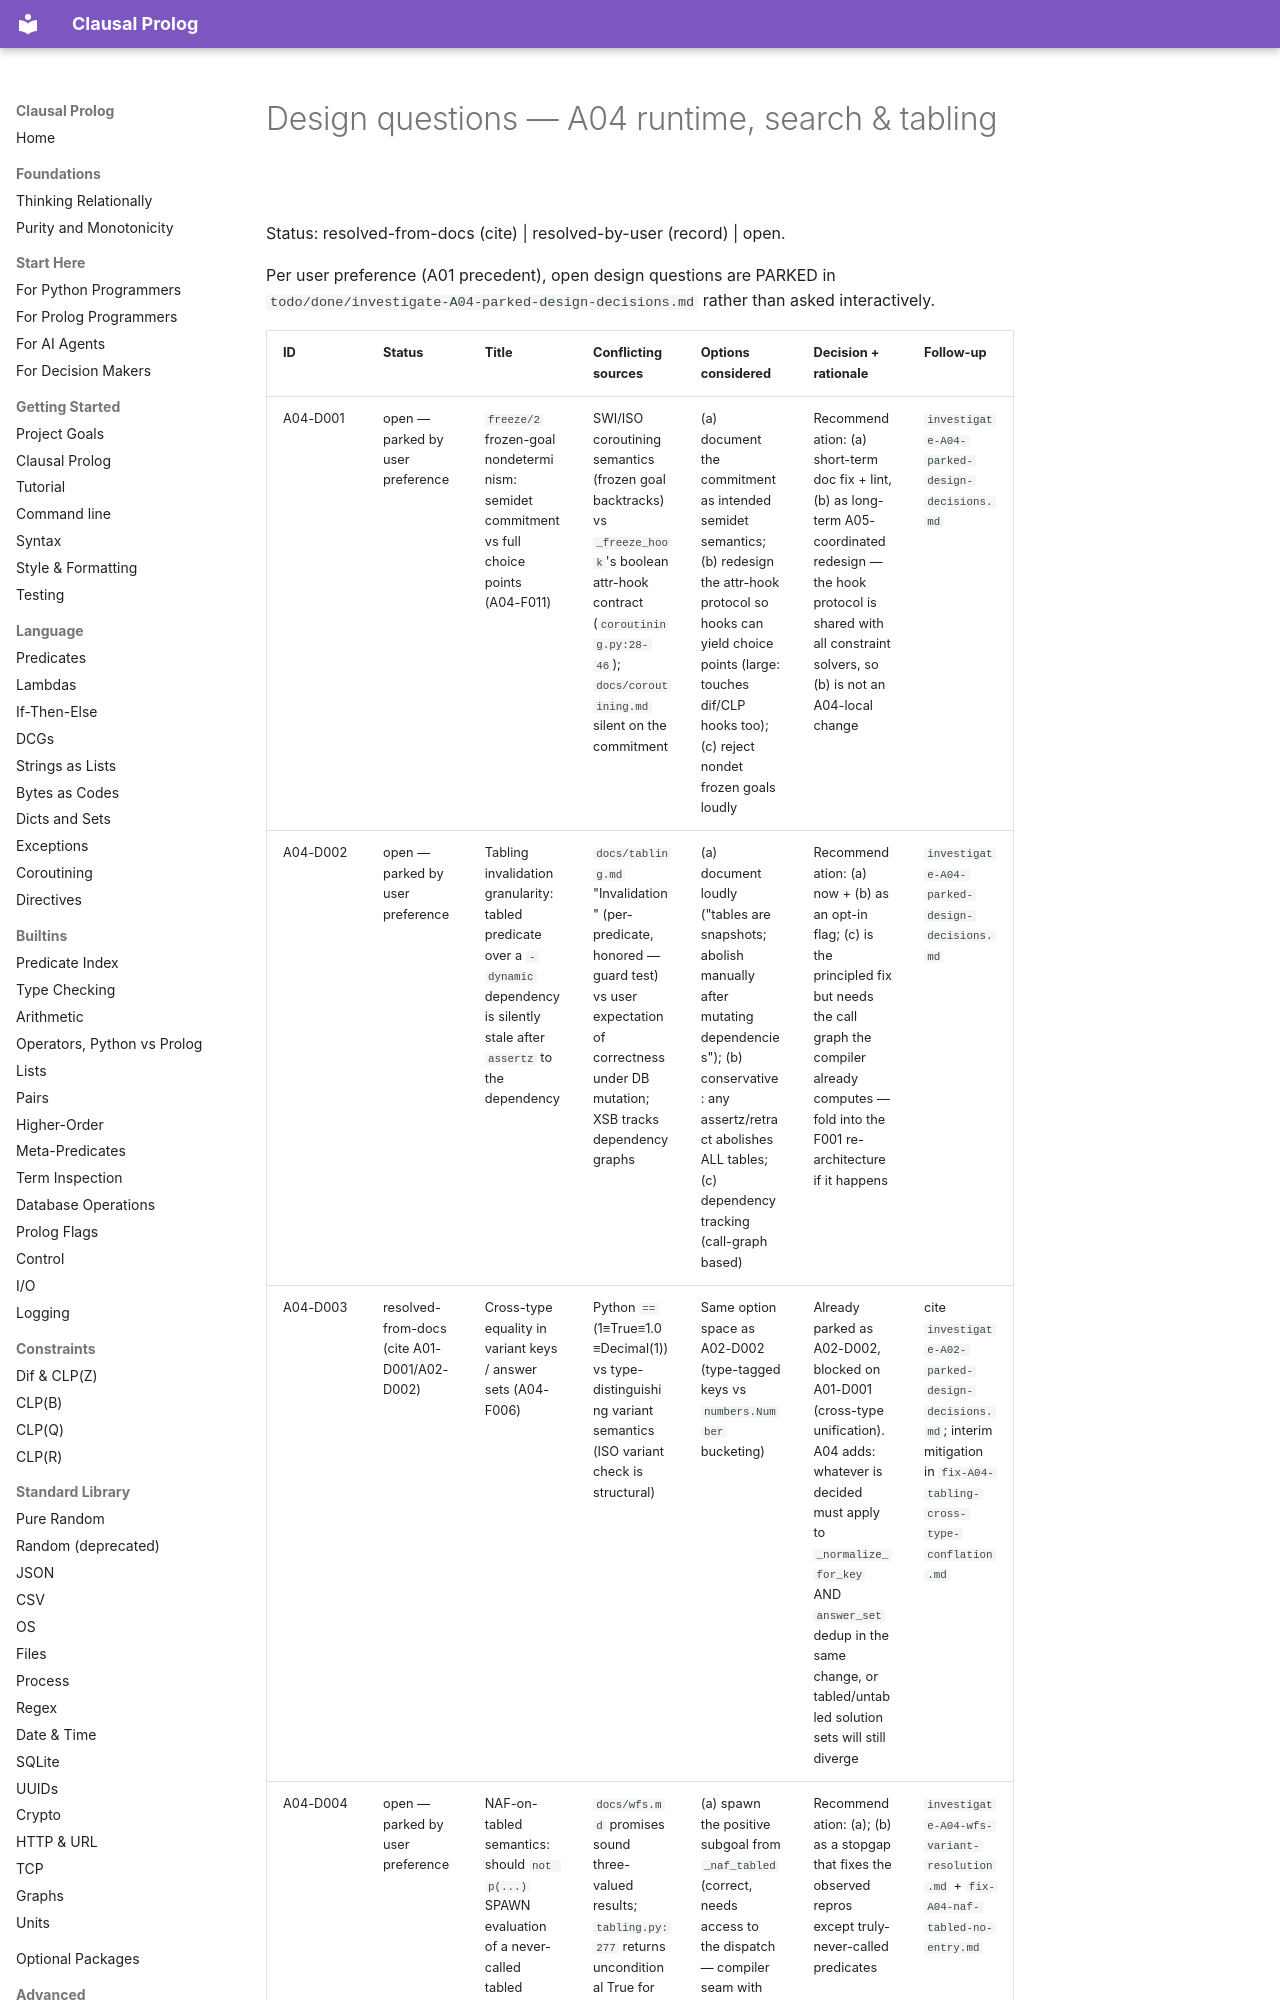

repository: neurosymbolica/clausal-prolog · page: superpowers/audits/2026-07-05-fable-partition/04-runtime-tabling/design-questions/index.html · generator: mkdocs

# Design questions — A04 runtime, search & tabling

Status: resolved-from-docs (cite) | resolved-by-user (record) | open.

Per user preference (A01 precedent), open design questions are PARKED in
`todo/done/investigate-A04-parked-design-decisions.md` rather than
asked interactively.
